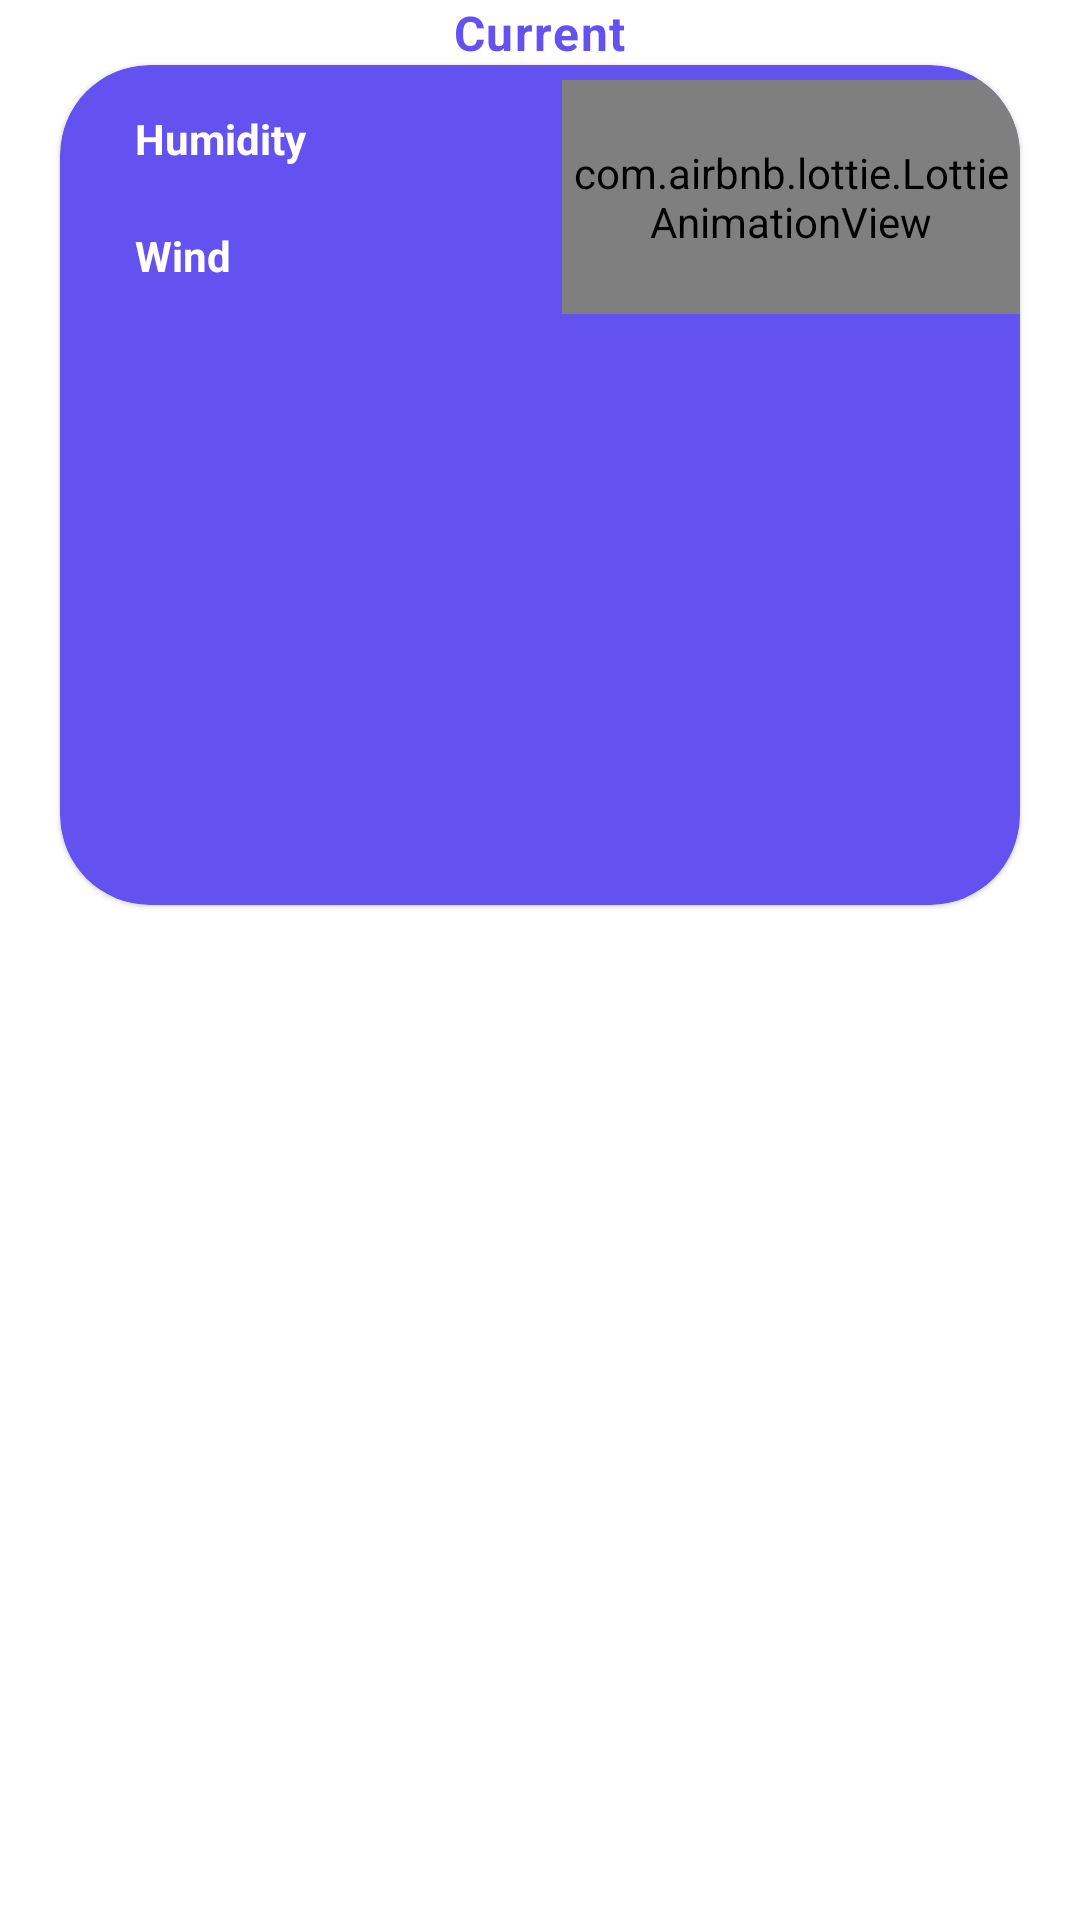

Here is an Android app screen rendered from its layout file. Give the layout XML and the strings, colors and styles it references.
<!-- AndroidManifest.xml: application theme Theme.WeatherApp -->
<!-- res/layout/content_main.xml -->
<?xml version="1.0" encoding="utf-8"?>
<androidx.core.widget.NestedScrollView xmlns:android="http://schemas.android.com/apk/res/android"
    xmlns:app="http://schemas.android.com/apk/res-auto"
    xmlns:tools="http://schemas.android.com/tools"
    android:id="@+id/nested_scroll_view"
    android:layout_width="match_parent"
    android:layout_height="wrap_content"
    android:layout_marginBottom="80dp">

    <LinearLayout
        android:layout_width="match_parent"
        android:layout_height="match_parent"
        android:descendantFocusability="blocksDescendants"
        android:orientation="vertical">

        <androidx.appcompat.widget.AppCompatTextView
            android:id="@+id/currentCity"
            android:layout_width="wrap_content"
            android:layout_height="wrap_content"
            android:layout_gravity="center"
            android:text="@string/current_label"
            android:textAppearance="@style/TextAppearance.MaterialComponents.Body1"
            android:textColor="@color/material_blue"
            android:textStyle="bold" />

        <com.google.android.material.card.MaterialCardView
            android:id="@+id/todayMaterialCard"
            style="@style/Widget.MaterialComponents.CardView"
            android:layout_width="match_parent"
            android:layout_height="280dp"
            android:layout_marginStart="20dp"
            android:layout_marginEnd="20dp"
            android:clickable="true"
            android:focusable="true"
            app:cardBackgroundColor="@color/material_blue"
            app:cardCornerRadius="30dp">

            <LinearLayout
                android:layout_width="match_parent"
                android:layout_height="wrap_content"
                android:orientation="vertical"
                android:paddingTop="5dp">


                <TextSwitcher
                    android:id="@+id/temp_text_view"
                    android:layout_width="wrap_content"
                    android:layout_height="wrap_content"
                    android:layout_gravity="center"
                    android:inAnimation="@anim/slide_in_right"
                    android:outAnimation="@anim/slide_out_left" />


                <TextSwitcher
                    android:id="@+id/description_text_view"
                    android:layout_width="wrap_content"
                    android:layout_height="wrap_content"
                    android:layout_gravity="center"
                    android:inAnimation="@anim/slide_in_right"
                    android:outAnimation="@anim/slide_out_left" />

                <LinearLayout
                    android:layout_width="match_parent"
                    android:layout_height="wrap_content"
                    android:layout_marginStart="15dp"
                    android:orientation="horizontal">

                    <LinearLayout
                        android:layout_width="0dp"
                        android:layout_height="match_parent"
                        android:layout_weight="1"
                        android:gravity="center"
                        android:orientation="vertical">

                        <LinearLayout
                            android:layout_width="match_parent"
                            android:layout_height="wrap_content"
                            android:orientation="horizontal"
                            android:padding="10dp">

                            <androidx.appcompat.widget.AppCompatTextView
                                style="@style/TextViewInColoredCard"
                                android:layout_width="wrap_content"
                                android:layout_height="wrap_content"
                                android:gravity="center"
                                android:text="@string/humidity_label"
                                android:textStyle="bold" />

                            <View
                                android:layout_width="5dp"
                                android:layout_height="0dp" />

                            <TextSwitcher
                                android:id="@+id/humidity_text_view"
                                android:layout_width="wrap_content"
                                android:layout_height="wrap_content"
                                android:layout_gravity="center"
                                android:inAnimation="@anim/slide_in_right"
                                android:outAnimation="@anim/slide_out_left" />


                        </LinearLayout>

                        <LinearLayout
                            android:layout_width="match_parent"
                            android:layout_height="wrap_content"
                            android:orientation="horizontal"
                            android:padding="10dp">

                            <androidx.appcompat.widget.AppCompatTextView
                                style="@style/TextViewInColoredCard"
                                android:layout_width="wrap_content"
                                android:layout_height="wrap_content"
                                android:gravity="center"
                                android:text="@string/wind_label"
                                android:textStyle="bold" />

                            <View
                                android:layout_width="5dp"
                                android:layout_height="0dp" />

                            <TextSwitcher
                                android:id="@+id/wind_text_view"
                                android:layout_width="wrap_content"
                                android:layout_height="wrap_content"
                                android:layout_gravity="center"
                                android:inAnimation="@anim/slide_in_right"
                                android:outAnimation="@anim/slide_out_left" />

                        </LinearLayout>
                    </LinearLayout>


                    <com.airbnb.lottie.LottieAnimationView
                        android:id="@+id/animation_view"
                        android:layout_width="0dp"
                        android:layout_height="match_parent"
                        android:layout_weight="1"
                        app:lottie_autoPlay="true"
                        app:lottie_loop="true" />

                </LinearLayout>
            </LinearLayout>
        </com.google.android.material.card.MaterialCardView>

        <View
            android:layout_width="0dp"
            android:layout_height="15dp" />


    </LinearLayout>
</androidx.core.widget.NestedScrollView>
<!-- resources referenced by this layout -->
<resources>
  <color name="material_blue">#6452f0</color>
  <string name="current_label">Current</string>
  <string name="humidity_label">Humidity</string>
  <string name="wind_label">Wind</string>
  <style name="TextViewInColoredCard">
          <item name="android:textColor">@android:color/white</item>
      </style>
  <style name="Theme.WeatherApp" parent="Theme.MaterialComponents.DayNight.DarkActionBar">
          
          <item name="colorPrimary">@color/purple_500</item>
          <item name="colorPrimaryVariant">@color/purple_700</item>
          <item name="colorOnPrimary">@color/white</item>
          
          <item name="colorSecondary">@color/teal_200</item>
          <item name="colorSecondaryVariant">@color/teal_700</item>
          <item name="colorOnSecondary">@color/black</item>
          
          <item name="android:statusBarColor">?attr/colorPrimaryVariant</item>
          
      </style>
  <color name="purple_500">#FF6200EE</color>
  <color name="purple_700">#FF3700B3</color>
  <color name="white">#FFFFFFFF</color>
  <color name="teal_200">#FF03DAC5</color>
  <color name="teal_700">#FF018786</color>
  <color name="black">#FF000000</color>
</resources>
